Photos from the image-classification dataset "dataset_logos" in the GitHub repository gautam132002/car-logo-classifier. Its 9 classes are: Buick, Chery, Citroen, Honda, Hyundai, Lexus, Mazda, Peugeot, Toyota.

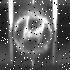
Label: Hyundai

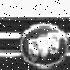
Label: Buick

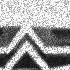
Label: Citroen

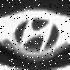
Label: Hyundai

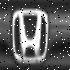
Label: Honda

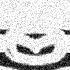
Label: Mazda
